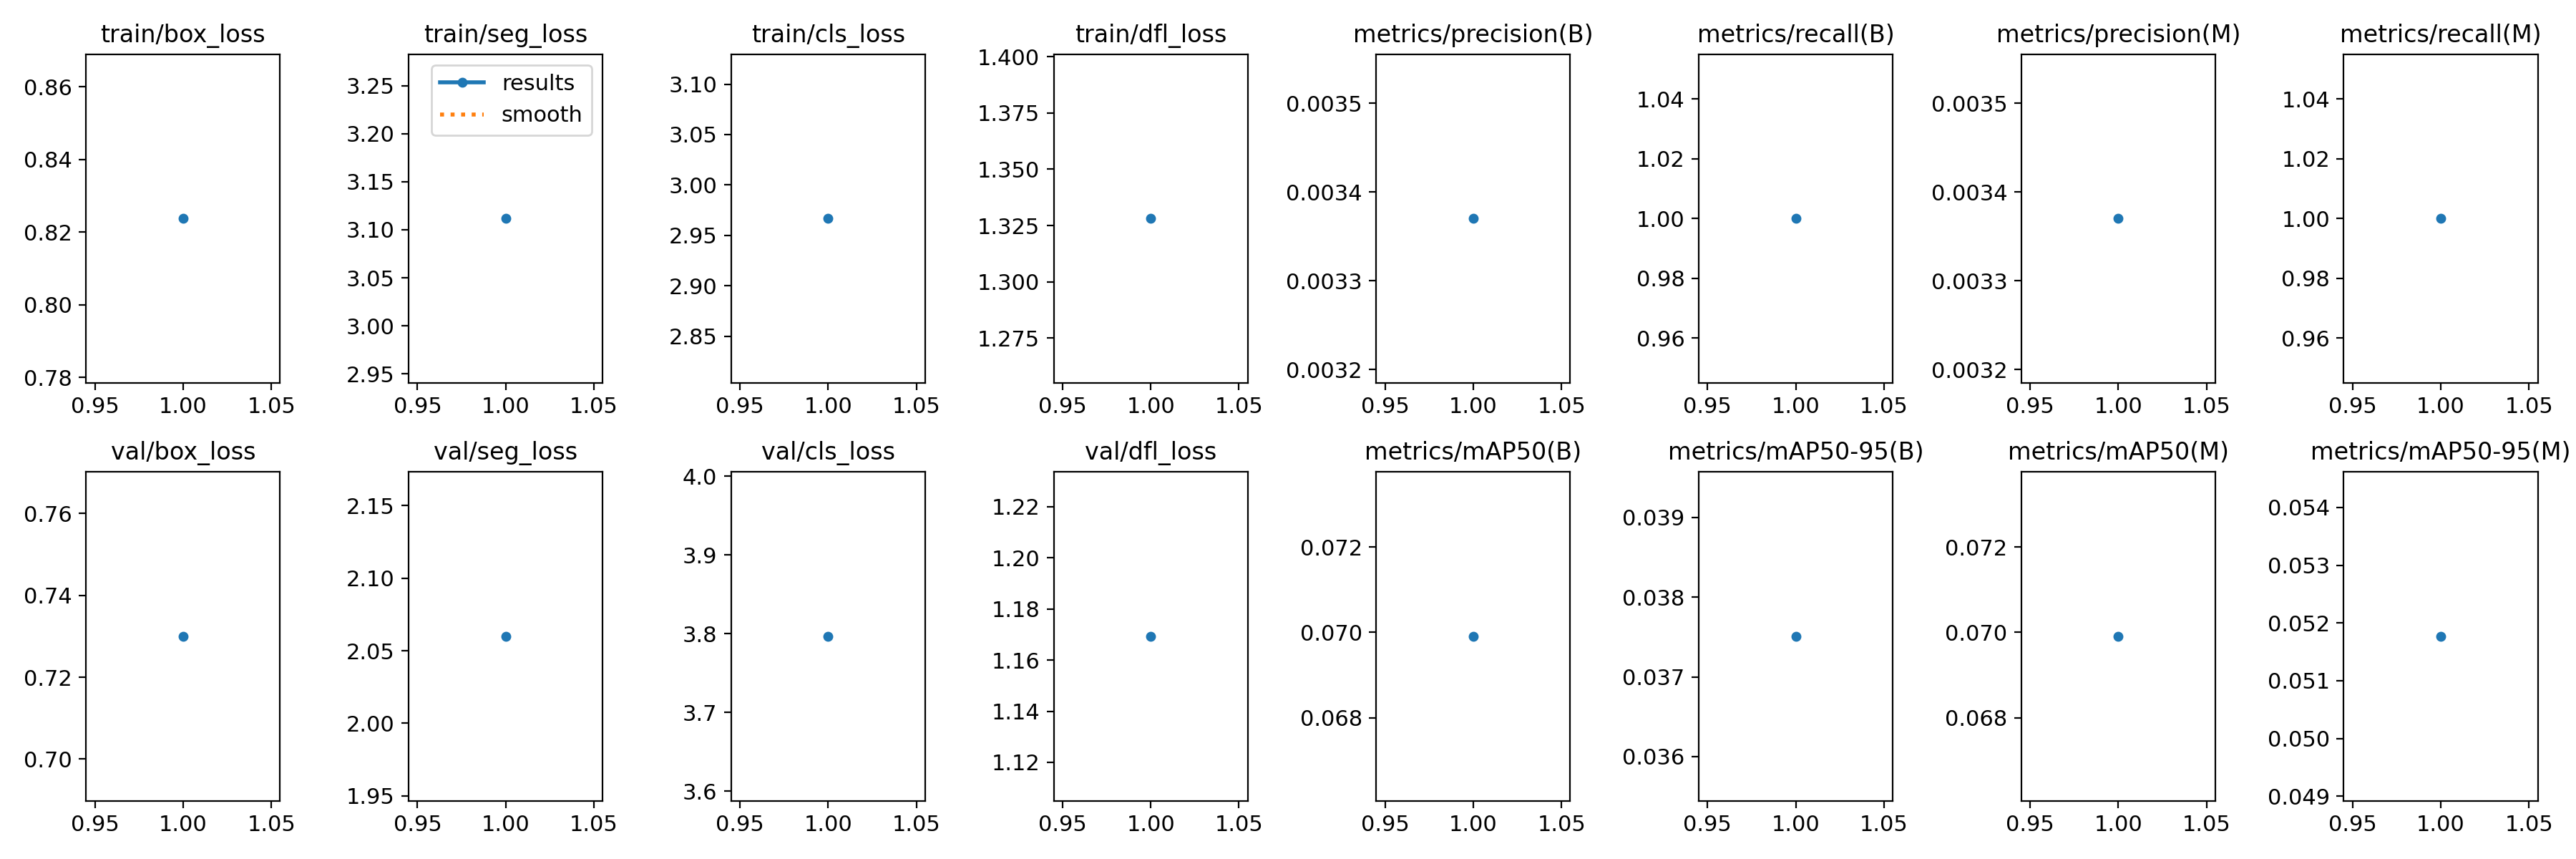

The file beside this chart, header and first rows:
epoch, train/box_loss, train/seg_loss, train/cls_loss, train/dfl_loss, metrics/precision(B), metrics/recall(B), metrics/mAP50(B), metrics/mAP50-95(B), metrics/precision(M), metrics/recall(M), metrics/mAP50(M), metrics/mAP50-95(M), val/box_loss, val/seg_loss, val/cls_loss, val/dfl_loss, lr/pg0, lr/pg1, lr/pg2
1, 0.8237, 3.112, 2.967, 1.328, 0.00337, 1, 0.06991, 0.03751, 0.00337, 1, 0.06991, 0.05177, 0.73, 2.06, 3.796, 1.169, 0.0001, 0.0001, 0.0001
